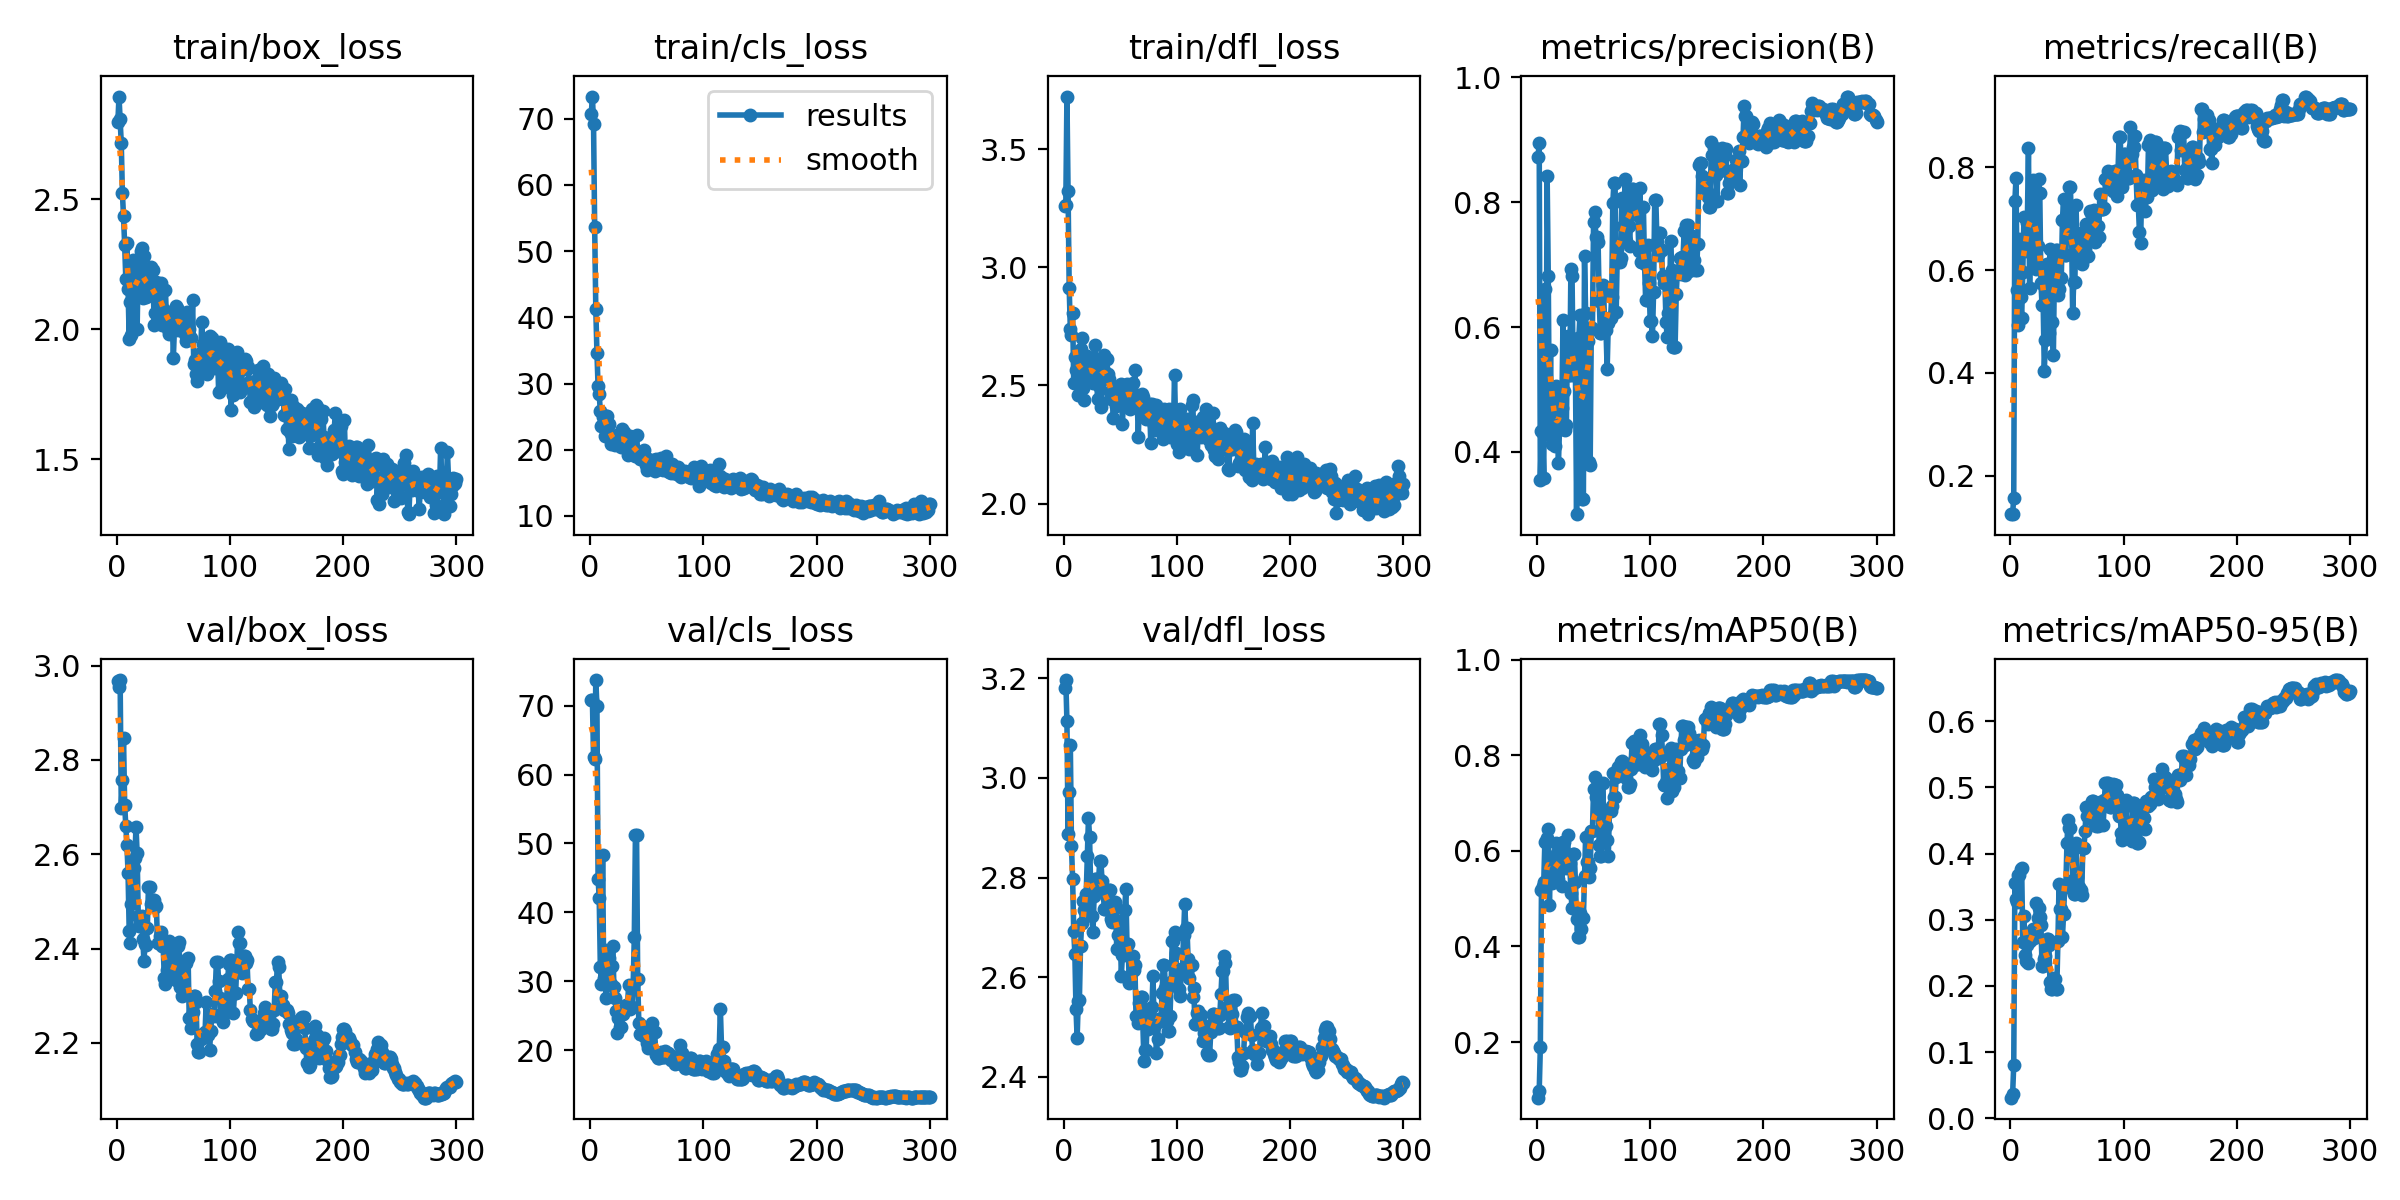

Data behind this chart, as committed beside it:
epoch, time, train/box_loss, train/cls_loss, train/dfl_loss, metrics/precision(B), metrics/recall(B), metrics/mAP50(B), metrics/mAP50-95(B), val/box_loss, val/cls_loss, val/dfl_loss, lr/pg0, lr/pg1, lr/pg2
1, 1.433, 2.797, 70.7, 3.26, 0.8725, 0.125, 0.08358, 0.03117, 2.968, 70.81, 3.182, 2.5e-05, 2.5e-05, 2.5e-05
2, 83.63, 2.894, 73.32, 3.265, 0.8954, 0.125, 0.09738, 0.03615, 2.954, 70.8, 3.197, 6.24983e-05, 6.24983e-05, 6.24983e-05
3, 85.09, 2.808, 69.23, 3.723, 0.3557, 0.157, 0.189, 0.08032, 2.969, 62.55, 3.113, 9.99891e-05, 9.99891e-05, 9.99891e-05
4, 87.09, 2.715, 53.57, 3.325, 0.4337, 0.735, 0.5182, 0.3558, 2.698, 62.2, 2.887, 0.0001375, 0.0001375, 0.0001375
5, 88.92, 2.522, 41.2, 2.911, 0.431, 0.7788, 0.5273, 0.3312, 2.758, 73.73, 2.971, 0.0001749, 0.0001749, 0.0001749
6, 90.73, 2.433, 34.67, 2.739, 0.3578, 0.5607, 0.5339, 0.3273, 2.846, 69.98, 3.067, 0.0002124, 0.0002124, 0.0002124
7, 92.51, 2.324, 29.59, 2.714, 0.6603, 0.4923, 0.6192, 0.3677, 2.705, 44.86, 2.863, 0.0002498, 0.0002498, 0.0002498
8, 94.23, 2.194, 28.43, 2.807, 0.4578, 0.661, 0.619, 0.3678, 2.66, 42.13, 2.798, 0.0002871, 0.0002871, 0.0002871
9, 96.07, 2.333, 25.78, 2.512, 0.8421, 0.5474, 0.626, 0.3769, 2.62, 32.11, 2.692, 0.0003244, 0.0003244, 0.0003244
10, 97.81, 2.156, 23.65, 2.622, 0.6823, 0.5068, 0.6453, 0.3781, 2.559, 29.55, 2.646, 0.0003617, 0.0003617, 0.0003617
11, 99.64, 1.961, 24.88, 2.565, 0.4274, 0.5974, 0.4859, 0.2669, 2.437, 48.35, 2.535, 0.0003989, 0.0003989, 0.0003989
12, 101.3, 2.106, 23.86, 2.621, 0.5633, 0.7028, 0.5758, 0.3062, 2.412, 30.42, 2.478, 0.0004361, 0.0004361, 0.0004361
13, 103.1, 1.979, 22.01, 2.459, 0.4134, 0.6602, 0.5328, 0.2461, 2.495, 34.54, 2.551, 0.0004731, 0.0004731, 0.0004731
14, 104.7, 2.267, 25.08, 2.579, 0.4718, 0.6374, 0.5355, 0.2378, 2.498, 27.56, 2.554, 0.0005102, 0.0005102, 0.0005102
15, 106.4, 2.262, 25.1, 2.654, 0.4278, 0.6909, 0.5658, 0.2613, 2.57, 31.27, 2.662, 0.0005471, 0.0005471, 0.0005471
16, 108.1, 2.186, 23.63, 2.701, 0.4102, 0.8385, 0.5361, 0.2343, 2.591, 30.92, 2.709, 0.0005839, 0.0005839, 0.0005839
17, 109.9, 2.158, 23.96, 2.491, 0.5054, 0.5645, 0.617, 0.2684, 2.659, 33.4, 2.754, 0.0006207, 0.0006207, 0.0006207
18, 111.6, 2, 20.93, 2.438, 0.441, 0.6939, 0.595, 0.2785, 2.602, 29.67, 2.736, 0.0006573, 0.0006573, 0.0006573
19, 113.3, 2.263, 21.58, 2.57, 0.3818, 0.7145, 0.5416, 0.2728, 2.469, 32.23, 2.736, 0.0006939, 0.0006939, 0.0006939
20, 115.2, 2.191, 21.04, 2.53, 0.4411, 0.7753, 0.5895, 0.286, 2.448, 35.13, 2.766, 0.0007303, 0.0007303, 0.0007303
21, 116.9, 2.302, 21.55, 2.623, 0.4362, 0.7518, 0.5783, 0.2722, 2.46, 29.14, 2.844, 0.0007666, 0.0007666, 0.0007666
22, 118.6, 2.312, 20.68, 2.552, 0.4704, 0.6246, 0.5271, 0.2741, 2.47, 27.59, 2.919, 0.0008028, 0.0008028, 0.0008028
23, 120.4, 2.12, 21.26, 2.594, 0.611, 0.6023, 0.619, 0.3256, 2.42, 25.75, 2.882, 0.0008389, 0.0008389, 0.0008389
24, 122.2, 2.281, 22.17, 2.568, 0.4974, 0.6474, 0.618, 0.3019, 2.374, 22.52, 2.775, 0.0008748, 0.0008748, 0.0008748
25, 123.9, 2.138, 21.49, 2.568, 0.4345, 0.777, 0.592, 0.3172, 2.409, 24.66, 2.722, 0.0009106, 0.0009106, 0.0009106
26, 125.6, 2.125, 20.97, 2.51, 0.443, 0.7496, 0.5648, 0.3037, 2.408, 23.31, 2.691, 0.0009463, 0.0009463, 0.0009463
27, 127.5, 2.127, 20.37, 2.528, 0.5861, 0.5751, 0.6339, 0.2925, 2.444, 23.41, 2.763, 0.0009818, 0.0009818, 0.0009818
28, 129.3, 2.186, 23.09, 2.673, 0.5229, 0.5328, 0.5739, 0.2301, 2.53, 25.27, 2.797, 0.001017, 0.001017, 0.001017
29, 131, 2.206, 22.21, 2.57, 0.5229, 0.5328, 0.5739, 0.2301, 2.53, 25.27, 2.797, 0.001052, 0.001052, 0.001052
30, 132.7, 2.238, 22.69, 2.444, 0.6932, 0.4043, 0.5118, 0.2409, 2.495, 26.03, 2.771, 0.001087, 0.001087, 0.001087
31, 134.4, 2.152, 20.69, 2.497, 0.6818, 0.4639, 0.4805, 0.2454, 2.499, 25.99, 2.798, 0.001122, 0.001122, 0.001122
32, 136.1, 2.228, 21.69, 2.601, 0.5232, 0.6128, 0.5927, 0.2704, 2.502, 26.53, 2.833, 0.001157, 0.001157, 0.001157
33, 137.8, 2.015, 19.15, 2.409, 0.5232, 0.6128, 0.5927, 0.2704, 2.502, 26.53, 2.833, 0.001191, 0.001191, 0.001191
34, 139.5, 2.061, 20.77, 2.605, 0.5271, 0.4772, 0.535, 0.2613, 2.489, 29.46, 2.793, 0.001213, 0.001213, 0.001213
35, 141.4, 2.182, 22.06, 2.573, 0.3003, 0.6403, 0.457, 0.2064, 2.491, 25.97, 2.775, 0.001211, 0.001211, 0.001211
36, 143.2, 2.152, 21.36, 2.628, 0.5825, 0.4987, 0.4207, 0.1954, 2.411, 26.32, 2.737, 0.001209, 0.001209, 0.001209
37, 144.9, 2.107, 20.96, 2.535, 0.5825, 0.4987, 0.4207, 0.1954, 2.411, 26.32, 2.737, 0.001207, 0.001207, 0.001207
38, 146.7, 2.165, 20.22, 2.612, 0.6197, 0.4345, 0.4702, 0.2127, 2.427, 29.53, 2.758, 0.001204, 0.001204, 0.001204
39, 148.6, 2.177, 19.34, 2.548, 0.3259, 0.6145, 0.4357, 0.211, 2.435, 36.47, 2.745, 0.001202, 0.001202, 0.001202
40, 150.4, 2.016, 19.08, 2.527, 0.3239, 0.6389, 0.4591, 0.1951, 2.405, 51.28, 2.776, 0.001199, 0.001199, 0.001199
41, 152.1, 2.078, 22.29, 2.474, 0.3239, 0.6389, 0.4591, 0.1951, 2.405, 51.28, 2.776, 0.001197, 0.001197, 0.001197
42, 153.9, 2.032, 19.33, 2.444, 0.7139, 0.5523, 0.548, 0.2671, 2.338, 30.34, 2.718, 0.001194, 0.001194, 0.001194
43, 155.7, 2.15, 19.14, 2.456, 0.6221, 0.5636, 0.6296, 0.3534, 2.326, 24, 2.712, 0.001191, 0.001191, 0.001191
44, 157.5, 2.03, 18.6, 2.363, 0.5773, 0.5857, 0.5761, 0.3168, 2.354, 22.29, 2.751, 0.001188, 0.001188, 0.001188
45, 159.2, 2.003, 18.84, 2.484, 0.5773, 0.5857, 0.5761, 0.3168, 2.354, 22.29, 2.751, 0.001185, 0.001185, 0.001185
46, 161.1, 1.983, 18.74, 2.411, 0.3836, 0.6977, 0.5457, 0.2733, 2.417, 23.54, 2.738, 0.001183, 0.001183, 0.001183
47, 162.8, 2.066, 19.3, 2.452, 0.3785, 0.7387, 0.565, 0.3085, 2.362, 22.8, 2.656, 0.00118, 0.00118, 0.00118
48, 164.6, 2.061, 19.95, 2.467, 0.599, 0.6288, 0.6409, 0.3497, 2.34, 22.11, 2.685, 0.001177, 0.001177, 0.001177
49, 166.4, 2.041, 17.67, 2.437, 0.599, 0.6288, 0.6409, 0.3497, 2.34, 22.11, 2.685, 0.001173, 0.001173, 0.001173
50, 168.3, 1.891, 16.99, 2.44, 0.7675, 0.6934, 0.7293, 0.4161, 2.408, 21.06, 2.713, 0.00117, 0.00117, 0.00117
51, 170.1, 2.011, 18.59, 2.507, 0.7841, 0.6644, 0.7542, 0.4512, 2.341, 20.24, 2.602, 0.001167, 0.001167, 0.001167
52, 172, 2.09, 18.08, 2.338, 0.744, 0.762, 0.7122, 0.4379, 2.333, 20.99, 2.644, 0.001164, 0.001164, 0.001164
53, 173.7, 2.082, 18.41, 2.453, 0.744, 0.762, 0.7122, 0.4379, 2.333, 20.99, 2.644, 0.001161, 0.001161, 0.001161
54, 175.5, 1.998, 18.38, 2.492, 0.7358, 0.6922, 0.6817, 0.4083, 2.405, 22.89, 2.734, 0.001157, 0.001157, 0.001157
55, 177.3, 2.035, 17.7, 2.466, 0.642, 0.5175, 0.6128, 0.3599, 2.414, 23.87, 2.777, 0.001154, 0.001154, 0.001154
56, 179.1, 2.038, 18.49, 2.504, 0.5903, 0.5777, 0.5884, 0.3386, 2.318, 22.59, 2.668, 0.00115, 0.00115, 0.00115
57, 180.9, 2.026, 16.79, 2.458, 0.5903, 0.5777, 0.5884, 0.3386, 2.318, 22.59, 2.668, 0.001147, 0.001147, 0.001147
58, 182.7, 2.018, 18.57, 2.475, 0.6669, 0.7265, 0.7421, 0.4151, 2.298, 19.27, 2.588, 0.001143, 0.001143, 0.001143
59, 184.5, 2.038, 18.32, 2.399, 0.6505, 0.6377, 0.668, 0.3643, 2.365, 19.61, 2.643, 0.001139, 0.001139, 0.001139
60, 186.3, 1.983, 17.14, 2.429, 0.5945, 0.6314, 0.6524, 0.3496, 2.37, 18.86, 2.642, 0.001136, 0.001136, 0.001136
... 240 more rows
